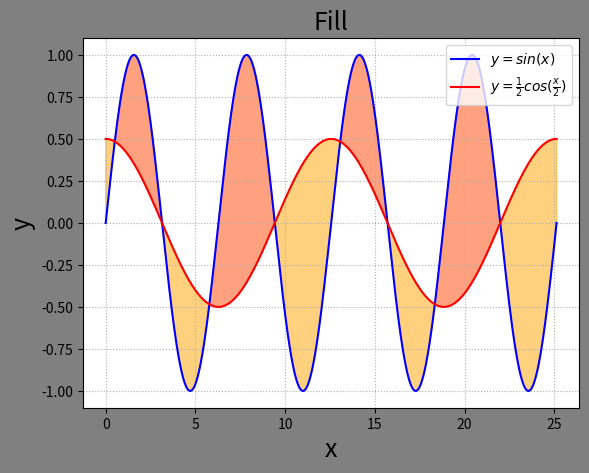

Generate this figure with matplotlib:
import numpy as np
import matplotlib.pyplot as mp

n = 1000

x = np.linspace(0, 8*np.pi, n)

sinx = np.sin(x)
cosx = np.cos(x / 2) / 2

mp.figure('Fill', facecolor='gray')
mp.title('Fill', fontsize=18)
mp.xlabel('x', fontsize=18)
mp.ylabel('y', fontsize=18)
mp.tick_params(labelsize=10)
mp.grid(linestyle=':')
mp.plot(x, sinx, c='b', label=r'$y=sin(x)$')
mp.plot(x, cosx, c='red', label=r'$y=\frac{1}{2}cos(\frac{x}{2})$')

mp.fill_between(x, sinx, cosx, sinx < cosx, color='orange', alpha=0.5)
mp.fill_between(x, sinx, cosx, sinx > cosx, color='orangered', alpha=0.5)

mp.legend()
mp.show()
